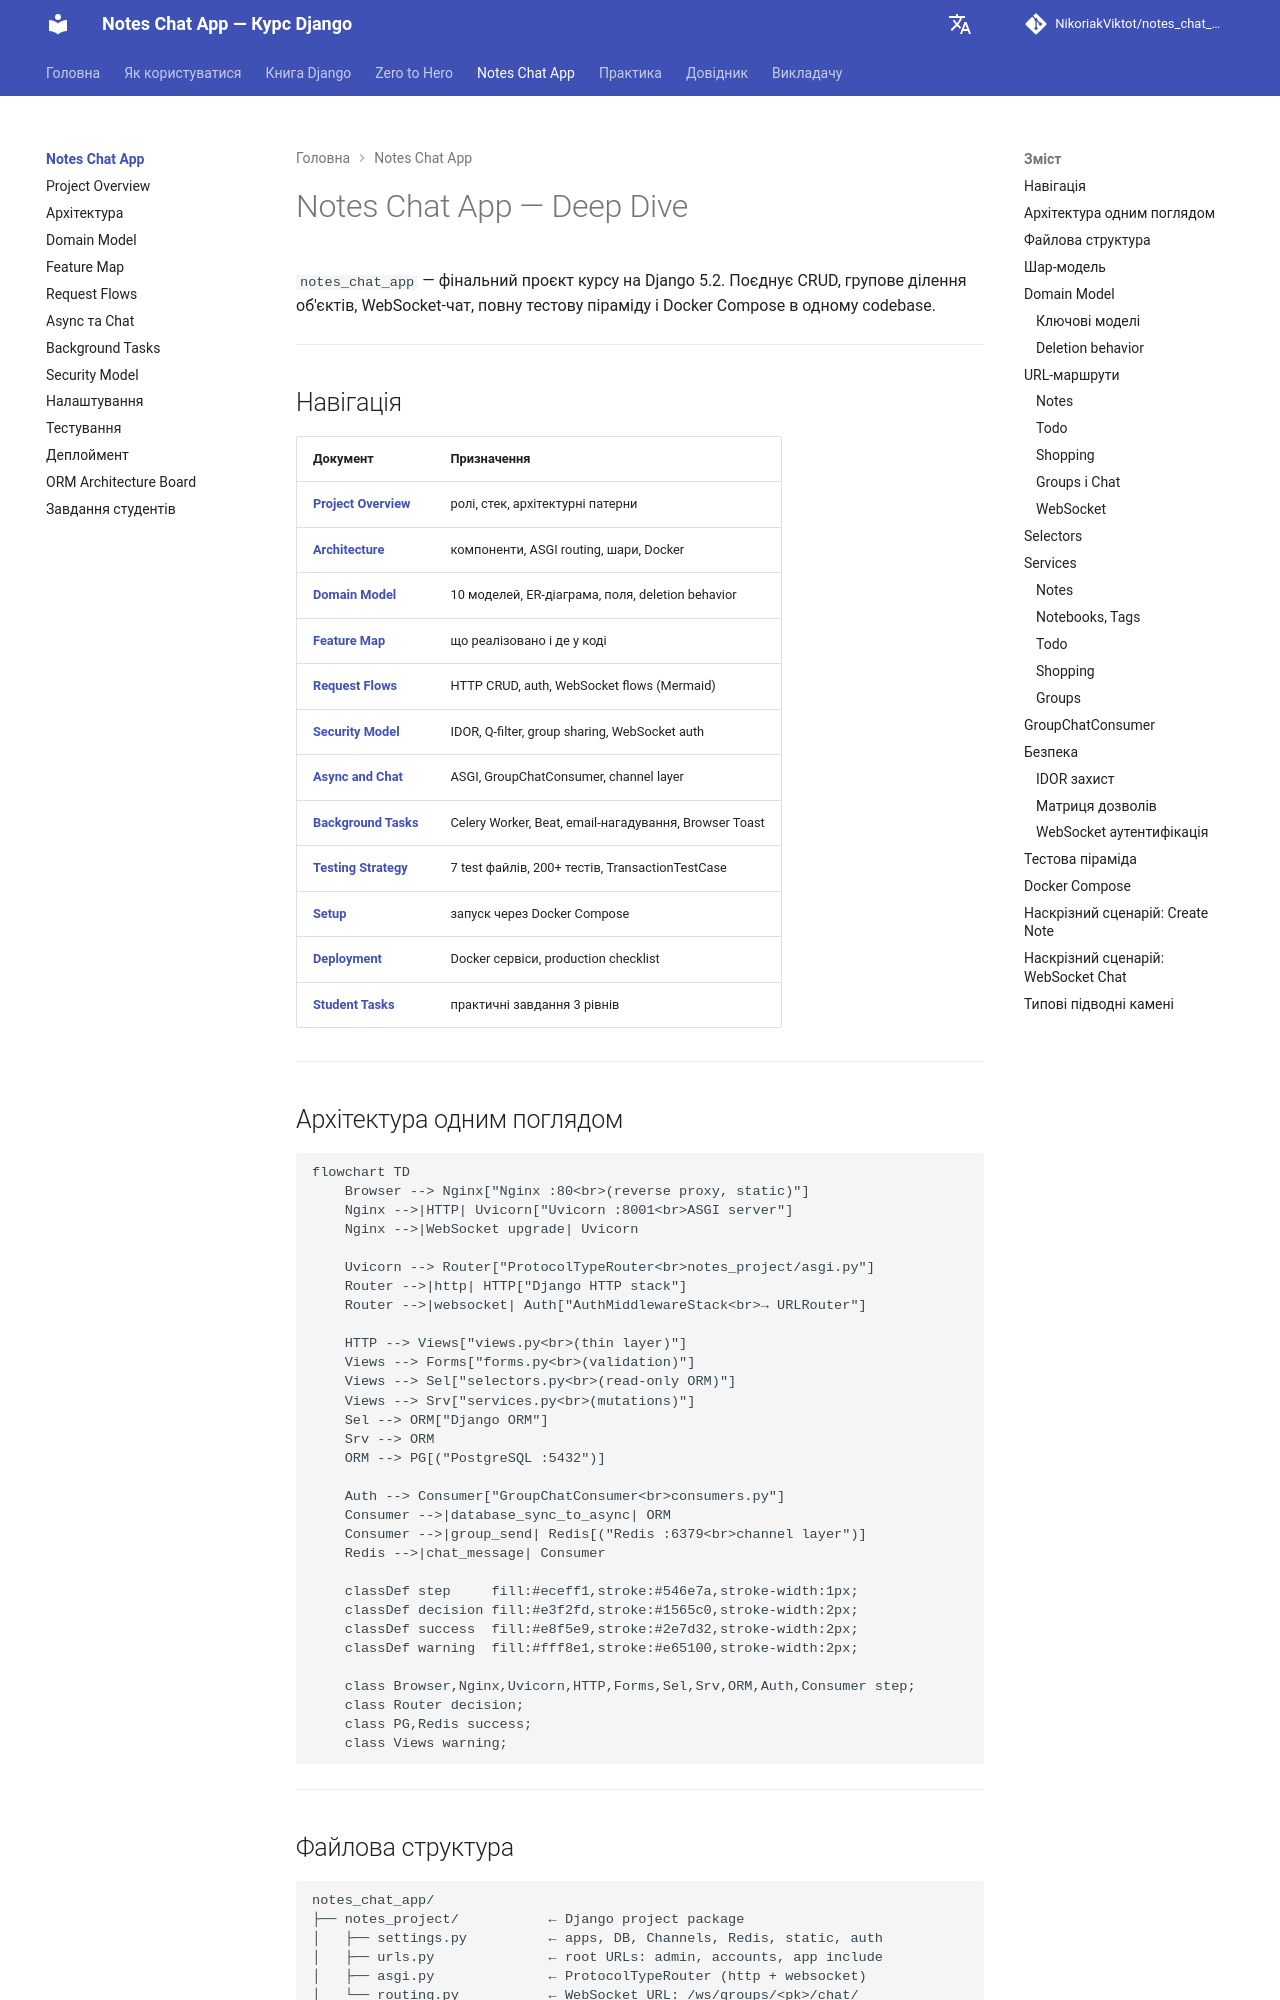

repository: NikoriakViktot/notes_chat_app · page: 12_final_project/index.html · generator: mkdocs

# Notes Chat App — Deep Dive

`notes_chat_app` — фінальний проєкт курсу на Django 5.2. Поєднує CRUD, групове ділення об'єктів, WebSocket-чат, повну тестову піраміду і Docker Compose в одному codebase.

---

## Навігація

| Документ | Призначення |
|----------|-------------|
| **[Project Overview](project_overview.md)** | ролі, стек, архітектурні патерни |
| **[Architecture](architecture.md)** | компоненти, ASGI routing, шари, Docker |
| **[Domain Model](domain_model.md)** | 10 моделей, ER-діаграма, поля, deletion behavior |
| **[Feature Map](feature_map.md)** | що реалізовано і де у коді |
| **[Request Flows](request_flows.md)** | HTTP CRUD, auth, WebSocket flows (Mermaid) |
| **[Security Model](security_model.md)** | IDOR, Q-filter, group sharing, WebSocket auth |
| **[Async and Chat](async_and_chat.md)** | ASGI, GroupChatConsumer, channel layer |
| **[Background Tasks](background_tasks.md)** | Celery Worker, Beat, email-нагадування, Browser Toast |
| **[Testing Strategy](testing_strategy.md)** | 7 test файлів, 200+ тестів, TransactionTestCase |
| **[Setup](setup.md)** | запуск через Docker Compose |
| **[Deployment](deployment.md)** | Docker сервіси, production checklist |
| **[Student Tasks](student_tasks.md)** | практичні завдання 3 рівнів |

---

## Архітектура одним поглядом

```mermaid
flowchart TD
    Browser --> Nginx["Nginx :80<br>(reverse proxy, static)"]
    Nginx -->|HTTP| Uvicorn["Uvicorn :8001<br>ASGI server"]
    Nginx -->|WebSocket upgrade| Uvicorn

    Uvicorn --> Router["ProtocolTypeRouter<br>notes_project/asgi.py"]
    Router -->|http| HTTP["Django HTTP stack"]
    Router -->|websocket| Auth["AuthMiddlewareStack<br>→ URLRouter"]

    HTTP --> Views["views.py<br>(thin layer)"]
    Views --> Forms["forms.py<br>(validation)"]
    Views --> Sel["selectors.py<br>(read-only ORM)"]
    Views --> Srv["services.py<br>(mutations)"]
    Sel --> ORM["Django ORM"]
    Srv --> ORM
    ORM --> PG[("PostgreSQL :5432")]

    Auth --> Consumer["GroupChatConsumer<br>consumers.py"]
    Consumer -->|database_sync_to_async| ORM
    Consumer -->|group_send| Redis[("Redis :6379<br>channel layer")]
    Redis -->|chat_message| Consumer

    classDef step     fill:#eceff1,stroke:#546e7a,stroke-width:1px;
    classDef decision fill:#e3f2fd,stroke:#1565c0,stroke-width:2px;
    classDef success  fill:#e8f5e9,stroke:#2e7d32,stroke-width:2px;
    classDef warning  fill:#fff8e1,stroke:#e65100,stroke-width:2px;

    class Browser,Nginx,Uvicorn,HTTP,Forms,Sel,Srv,ORM,Auth,Consumer step;
    class Router decision;
    class PG,Redis success;
    class Views warning;
```

---
